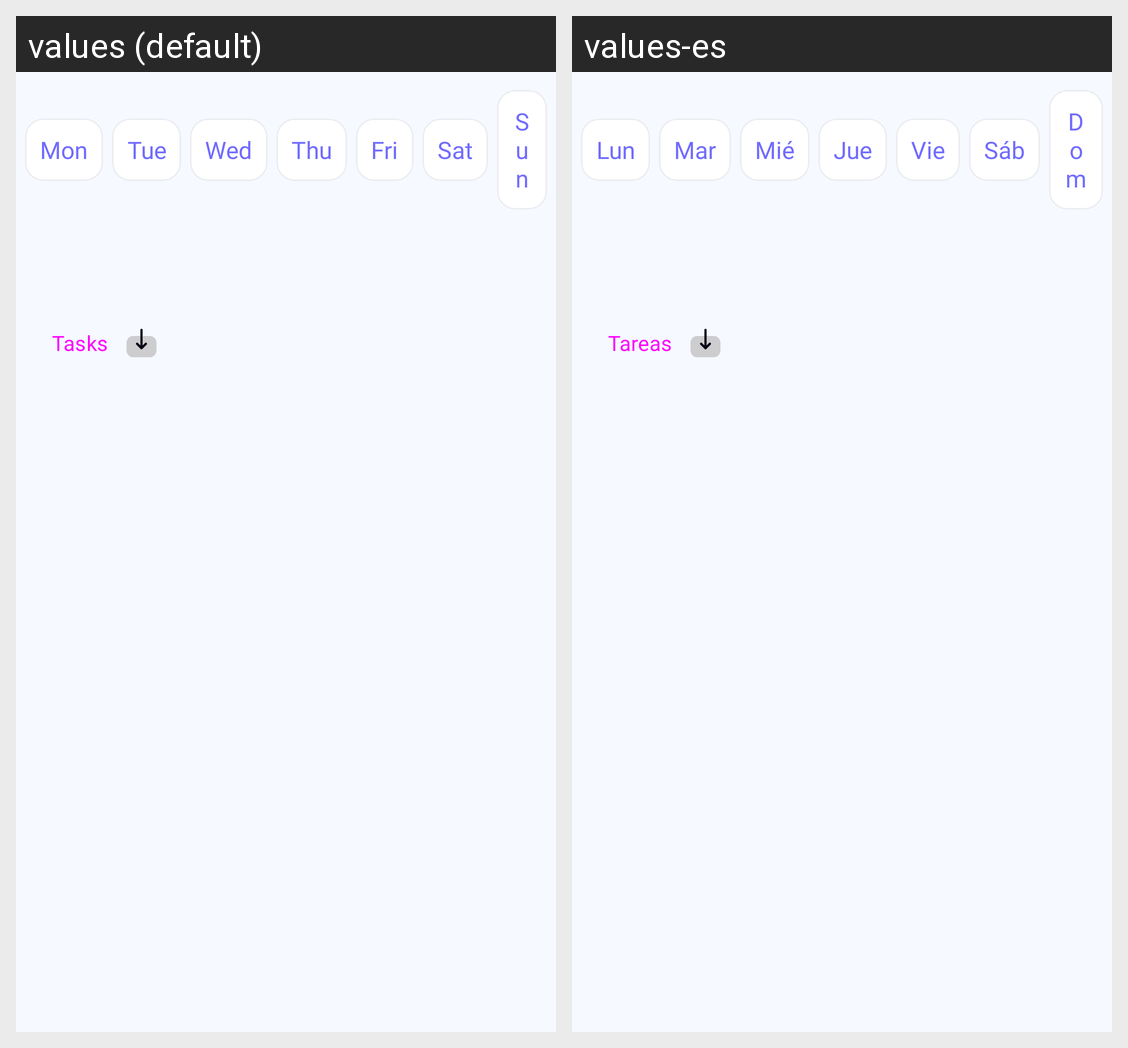

The Android screen above is rendered under two locales of the same app. Produce the string resources it draws, with the default and per-locale values.
Android screen res/layout/fragment_home.xml rendered under 2 locales, left to right: values (default), values-es. Device: Nexus 5 (rendered at 1080×1920; each locale shown at half size, 540×960, under a caption strip naming it); theme Theme.RoutineApp.
Strings drawn on this screen, with the default value and each locale's value (text and hints the layout hard-codes, and strings that could not be matched under every locale, appear in the picture but are not listed):

mon
  values: Mon
  values-es: Lun

tue
  values: Tue
  values-es: Mar

wed
  values: Wed
  values-es: Mié

thu
  values: Thu
  values-es: Jue

fri
  values: Fri
  values-es: Vie

sat
  values: Sat
  values-es: Sáb

sun
  values: Sun
  values-es: Dom

tasks
  values: Tasks
  values-es: Tareas
